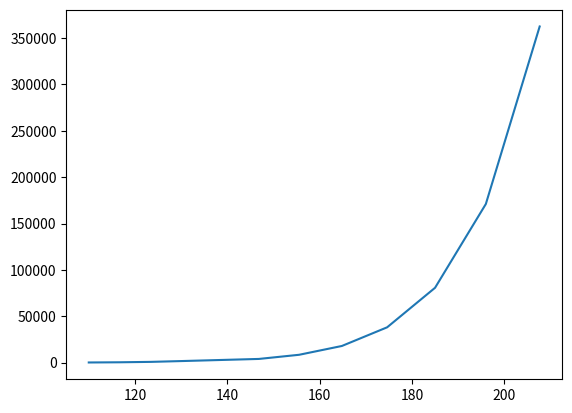

This chart was generated by the following Python code:
import matplotlib.pyplot as plt 
import numpy as np
import random

test = 1

# pitchStart = 0
# pitchEnd = 10
# x = np.arange(pitchStart,pitchEnd,1) # start stop step
# y = np.cos(x)
# plt.plot(x,y)
# plt.show()
# create 1000 equally spaced points between -10 and 10
x = [110,116.65,123.48,130.60,146.84,155.56,164.82,174.62,185.00,196.00,207.66]
# calculate the y value for each element of the x vector
y = [x[i]*float(2**(i+10/13)) for i in range(len(x))]  
plt.subplots()
plt.plot(x, y)
plt.show()

gd = 0